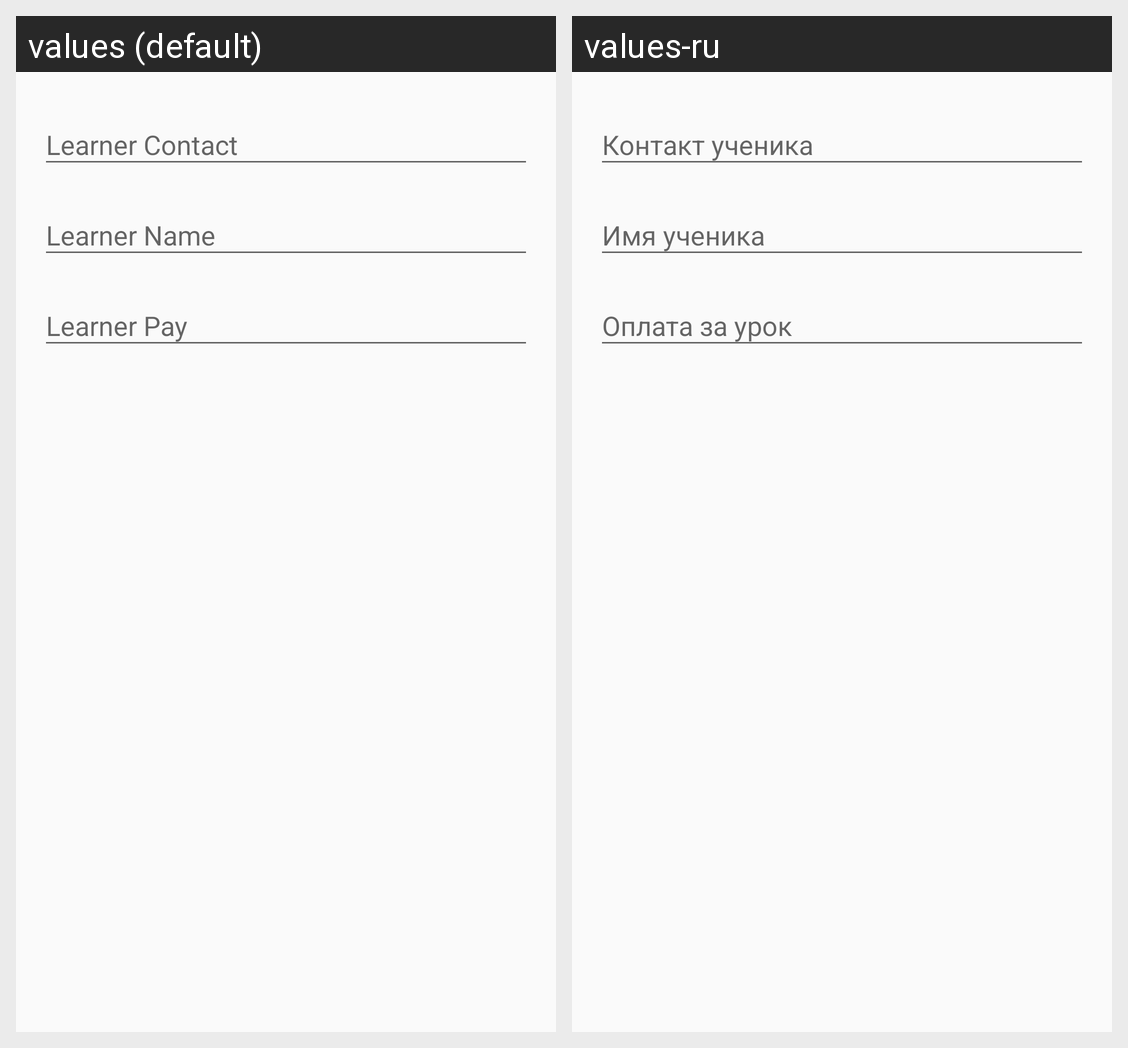

Locale-by-locale string values for the Android screen shown in this grid:
Android screen res/layout/content_add_learner.xml rendered under 2 locales, left to right: values (default), values-ru. Device: Nexus 5 (rendered at 1080×1920; each locale shown at half size, 540×960, under a caption strip naming it); theme AppTheme.
Strings drawn on this screen, with the default value and each locale's value (text and hints the layout hard-codes, and strings that could not be matched under every locale, appear in the picture but are not listed):

hint_learner_contact
  values: Learner Contact
  values-ru: Контакт ученика

hint_learner_name
  values: Learner Name
  values-ru: Имя ученика

hint_learner_pay
  values: Learner Pay
  values-ru: Оплата за урок
